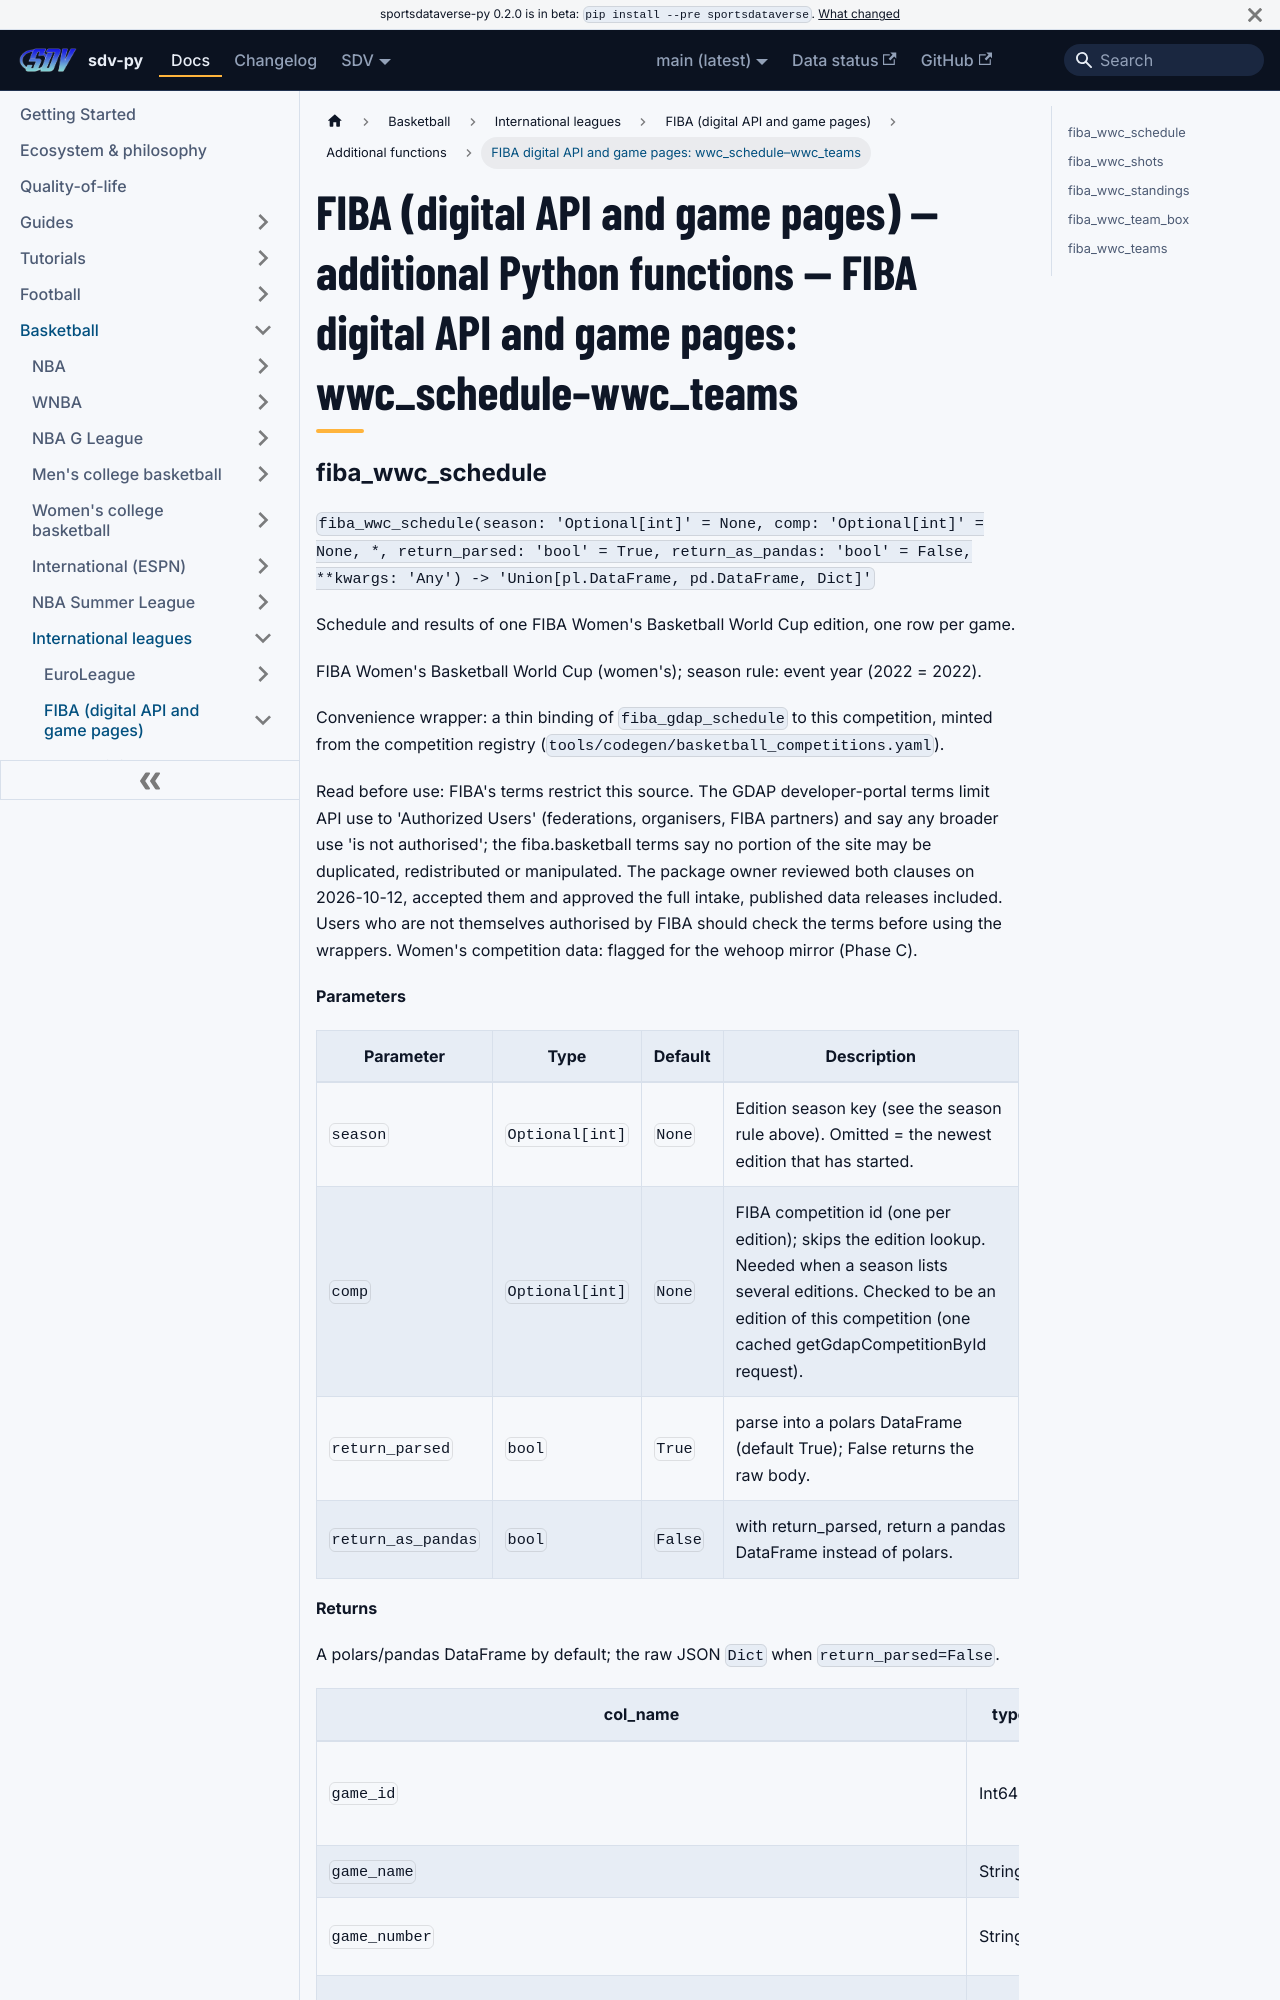

repository: sportsdataverse/sportsdataverse-py · page: docs/fiba_hub/reference/additional/fiba-digital-api-and-game-pages-17/index.html · generator: docusaurus

---
title: "FIBA (digital API and game pages) — additional Python functions — FIBA digital API and game pages: wwc_schedule–wwc_teams"
sidebar_label: "FIBA digital API and game pages: wwc_schedule–wwc_teams"
sidebar_position: 17
description: "FIBA (digital API and game pages) — additional Python functions — FIBA digital API and game pages: wwc_schedule–wwc_teams — function reference in sdv-py, the SportsDataverse Python package."
---
# FIBA (digital API and game pages) — additional Python functions — FIBA digital API and game pages: wwc_schedule–wwc_teams
